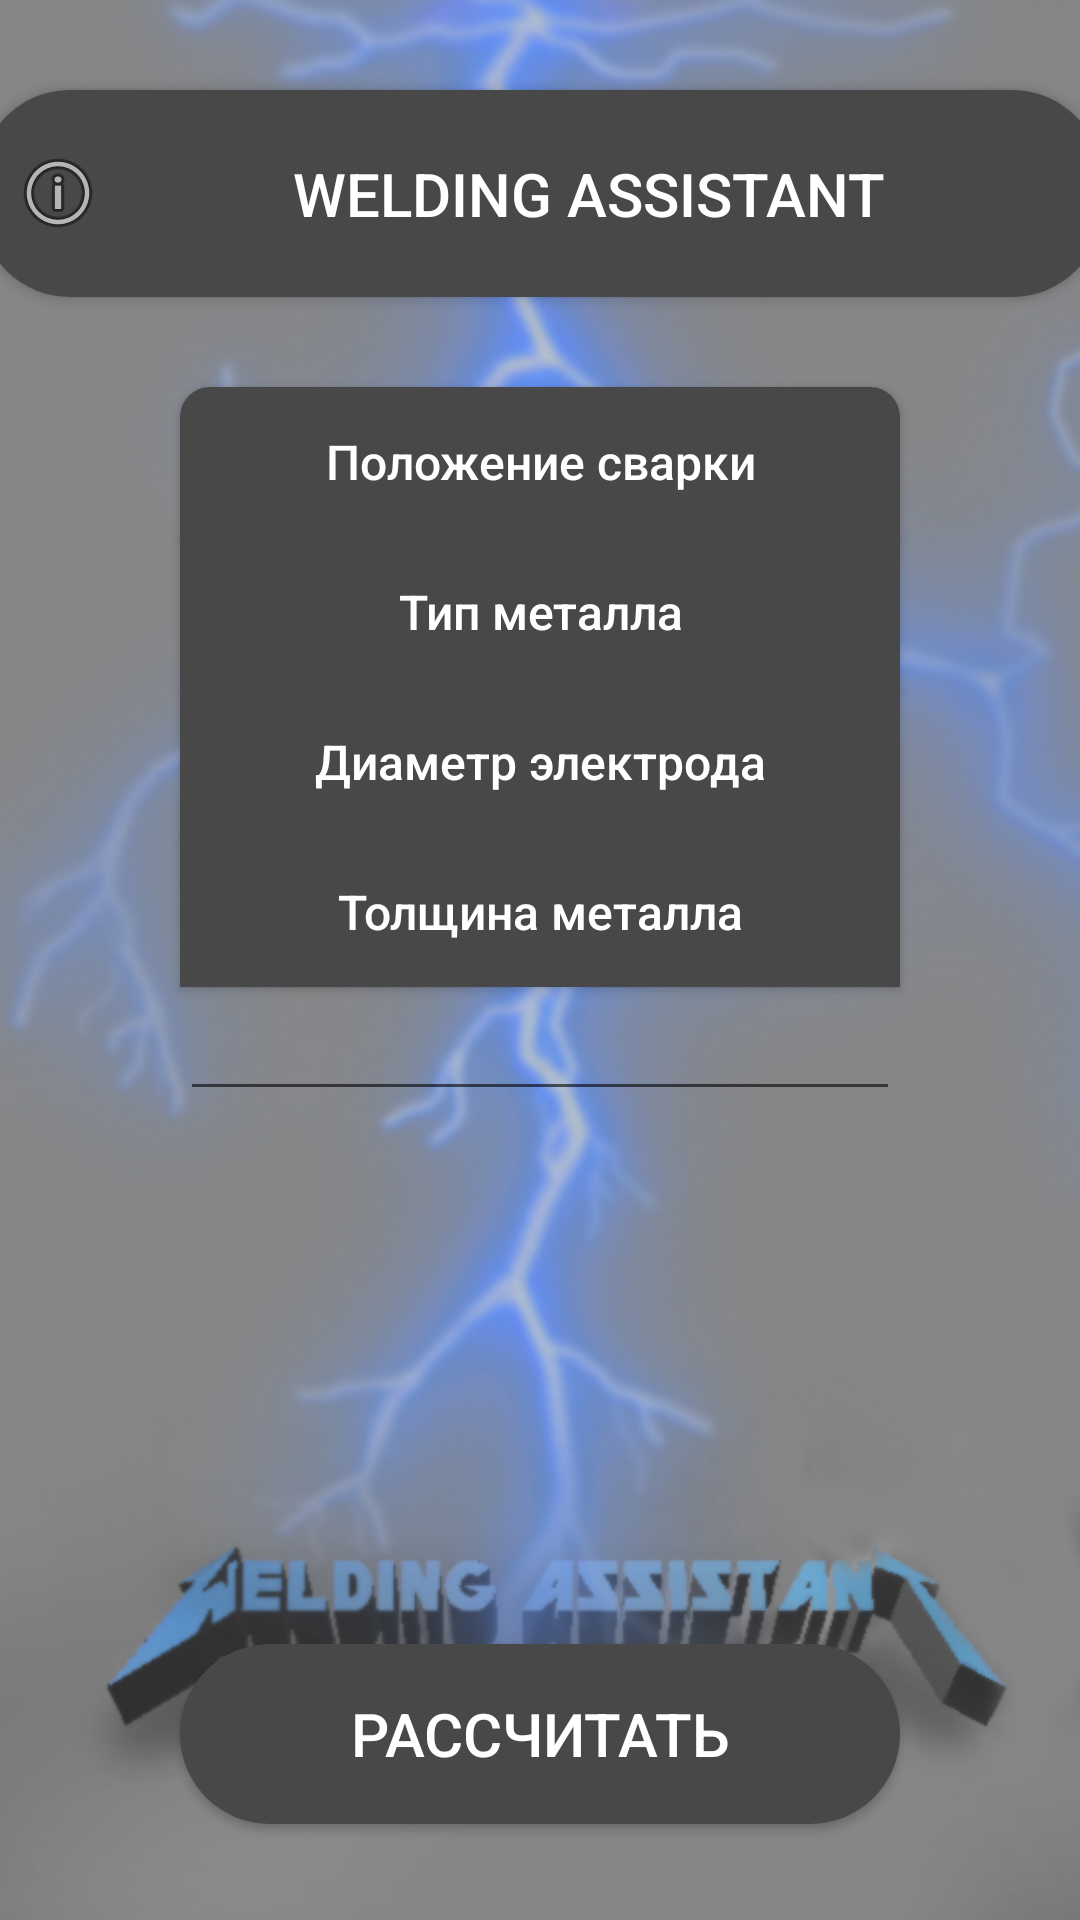

Layout XML and referenced resources for this Android screen:
<!-- AndroidManifest.xml: application theme Theme.WeldingAssistant -->
<!-- res/layout/activity_main.xml -->
<?xml version="1.0" encoding="utf-8"?>
<androidx.constraintlayout.widget.ConstraintLayout xmlns:android="http://schemas.android.com/apk/res/android"
    xmlns:app="http://schemas.android.com/apk/res-auto"
    xmlns:tools="http://schemas.android.com/tools"
    android:layout_width="match_parent"
    android:layout_height="match_parent"
    android:background="@drawable/background2"
    tools:context=".MainActivity">

    <Button
        android:id="@+id/btnMenu3"
        android:layout_width="240dp"
        android:layout_height="50dp"
        android:background="@drawable/btn_no"
        android:text="@string/btn_menu4"
        android:textAllCaps="false"
        android:textColor="@color/white"
        android:textSize="16sp"
        app:layout_constraintEnd_toEndOf="parent"
        app:layout_constraintStart_toStartOf="parent"
        app:layout_constraintTop_toBottomOf="@+id/choose2" />

    <Button
        android:id="@+id/btnInfo"
        android:layout_width="374dp"
        android:layout_height="69dp"
        android:layout_marginTop="30dp"
        android:background="@drawable/btn_all"
        android:drawableStart="@android:drawable/ic_menu_info_details"
        android:text="@string/app_name"
        android:textColor="#FFFFFF"
        android:textSize="20sp"
        app:cornerRadius="20dp"
        app:iconSize="50dp"
        app:layout_constraintEnd_toEndOf="parent"
        app:layout_constraintStart_toStartOf="parent"
        app:layout_constraintTop_toTopOf="parent" />

    <Button
        android:id="@+id/btnMenu1"
        android:layout_width="240dp"
        android:layout_height="50dp"
        android:layout_marginTop="30dp"
        android:background="@drawable/btn_up"
        android:text="@string/btn_menu1"
        android:textAllCaps="false"
        android:textColor="@color/white"
        android:textSize="16sp"
        app:layout_constraintEnd_toEndOf="parent"
        app:layout_constraintStart_toStartOf="parent"
        app:layout_constraintTop_toBottomOf="@+id/btnInfo" />

    <LinearLayout
        android:id="@+id/choose1"
        android:layout_width="240dp"
        android:layout_height="120dp"
        android:background="@color/white"
        android:orientation="vertical"
        android:visibility="gone"
        app:layout_constraintEnd_toEndOf="@+id/btnMenu1"
        app:layout_constraintStart_toStartOf="@+id/btnMenu1"
        app:layout_constraintTop_toBottomOf="@+id/btnMenu1">

        <RadioGroup
            android:layout_width="240dp"
            android:layout_height="120dp">

            <RadioButton
                android:id="@+id/radioButton1"
                android:layout_width="240dp"
                android:layout_height="40dp"
                android:text="@string/btn_menu1r1" />

            <RadioButton
                android:id="@+id/radioButton2"
                android:layout_width="240dp"
                android:layout_height="40dp"
                android:text="@string/btn_menu1r2" />

            <RadioButton
                android:id="@+id/radioButton3"
                android:layout_width="240dp"
                android:layout_height="40dp"
                android:text="@string/btn_menu1r3" />

        </RadioGroup>
    </LinearLayout>

    <Button
        android:id="@+id/btnMenu2"
        android:layout_width="240dp"
        android:layout_height="50dp"
        android:background="@drawable/btn_no"
        android:text="@string/btn_menu2"
        android:textAllCaps="false"
        android:textColor="@color/white"
        android:textSize="16sp"
        app:layout_constraintEnd_toEndOf="parent"
        app:layout_constraintStart_toStartOf="parent"
        app:layout_constraintTop_toBottomOf="@+id/choose1" />

    <Button
        android:id="@+id/textView"
        android:layout_width="240dp"
        android:layout_height="50dp"
        android:background="@color/btn_main"
        android:gravity="center"
        android:textAllCaps="false"
        android:text="@string/btn_menu3"
        android:textColor="@color/white"
        android:textSize="16sp"
        android:textStyle="normal"
        app:layout_constraintEnd_toEndOf="parent"
        app:layout_constraintStart_toStartOf="parent"
        app:layout_constraintTop_toBottomOf="@+id/choose3" />

    <Button
        android:id="@+id/btnGG"
        android:layout_width="240dp"
        android:layout_height="60dp"
        android:layout_marginBottom="32dp"
        android:background="@drawable/btn_all"
        android:text="@string/btn_menu5"
        android:textColor="@color/white"
        android:textSize="20sp"
        app:layout_constraintBottom_toBottomOf="parent"
        app:layout_constraintEnd_toEndOf="parent"
        app:layout_constraintStart_toStartOf="parent" />

    <LinearLayout
        android:id="@+id/choose3"
        android:layout_width="240dp"
        android:layout_height="160dp"
        android:background="@color/white"
        android:orientation="vertical"
        android:visibility="gone"
        app:layout_constraintEnd_toEndOf="@+id/btnMenu3"
        app:layout_constraintStart_toStartOf="@+id/btnMenu3"
        app:layout_constraintTop_toBottomOf="@+id/btnMenu3">

        <RadioGroup
            android:layout_width="240dp"
            android:layout_height="160dp">

            <RadioButton
                android:id="@+id/radioButton6"
                android:layout_width="240dp"
                android:layout_height="40dp"
                android:text="@string/btn_menu3r1" />

            <RadioButton
                android:id="@+id/radioButton7"
                android:layout_width="240dp"
                android:layout_height="40dp"
                android:text="@string/btn_menu3r2" />

            <RadioButton
                android:id="@+id/radioButton8"
                android:layout_width="240dp"
                android:layout_height="40dp"
                android:minHeight="48dp"
                android:text="@string/btn_menu3r3" />

            <RadioButton
                android:id="@+id/radioButton9"
                android:layout_width="240dp"
                android:layout_height="40dp"
                android:text="@string/btn_menu3r4" />
        </RadioGroup>
    </LinearLayout>

    <LinearLayout
        android:id="@+id/choose2"
        android:layout_width="240dp"
        android:layout_height="80dp"
        android:background="@color/white"
        android:orientation="vertical"
        android:visibility="gone"
        app:layout_constraintEnd_toEndOf="@+id/btnMenu2"
        app:layout_constraintStart_toStartOf="@+id/btnMenu2"
        app:layout_constraintTop_toBottomOf="@+id/btnMenu2">

        <RadioGroup
            android:layout_width="240dp"
            android:layout_height="80dp">

            <RadioButton
                android:id="@+id/radioButton4"
                android:layout_width="240dp"
                android:layout_height="40dp"
                android:text="@string/btn_menu2r1" />

            <RadioButton
                android:id="@+id/radioButton5"
                android:layout_width="240dp"
                android:layout_height="40dp"
                android:text="@string/btn_menu2r2" />
        </RadioGroup>
    </LinearLayout>

    <TextView
        android:id="@+id/textOut"
        android:layout_width="wrap_content"
        android:layout_height="wrap_content"
        android:layout_marginBottom="30dp"
        android:background="@color/btn_main"
        android:textColor="@color/white"
        android:textSize="24sp"
        android:visibility="gone"
        app:layout_constraintBottom_toTopOf="@+id/btnGG"
        app:layout_constraintEnd_toEndOf="parent"
        app:layout_constraintStart_toStartOf="parent" />

    <EditText
        android:id="@+id/editTextNumber"
        android:layout_width="240dp"
        android:layout_height="wrap_content"
        android:ems="10"
        android:inputType="numberDecimal"
        app:layout_constraintEnd_toEndOf="@+id/textView"
        app:layout_constraintStart_toStartOf="@+id/textView"
        app:layout_constraintTop_toBottomOf="@+id/textView" />

</androidx.constraintlayout.widget.ConstraintLayout>
<!-- resources referenced by this layout -->
<resources>
  <color name="btn_main">#494848</color>
  <color name="white">#FFFFFFFF</color>
  <!-- drawable btn_all (drawable) -->
  <?xml version="1.0" encoding="utf-8"?>
  <selector xmlns:android="http://schemas.android.com/apk/res/android">
      <item android:state_pressed="true">
          <shape>
              <solid android:color="@color/btn_main_on"/>
              <corners android:radius="30dp"/>
              <padding
                  android:left="10dp"
                  android:top="10dp"
                  android:right="10dp"
                  android:bottom="10dp" />
          </shape>
      </item>
      <item>
          <shape>
              <solid android:color="@color/btn_main"/>
              <corners android:radius="30dp"/>
              <padding
                  android:left="10dp"
                  android:top="10dp"
                  android:right="10dp"
                  android:bottom="10dp" />
          </shape>
      </item>
  
  </selector>
  <!-- drawable btn_no (drawable) -->
  <?xml version="1.0" encoding="utf-8"?>
  <selector xmlns:android="http://schemas.android.com/apk/res/android">
      <item android:state_pressed="true">
          <shape>
              <solid android:color="@color/btn_main_on"/>
              <padding
                  android:left="10dp"
                  android:top="10dp"
                  android:right="10dp"
                  android:bottom="10dp" />
          </shape>
      </item>
      <item>
          <shape>
              <solid android:color="@color/btn_main"/>
              <padding
                  android:left="10dp"
                  android:top="10dp"
                  android:right="10dp"
                  android:bottom="10dp" />
          </shape>
      </item>
  
  </selector>
  <string name="app_name">Welding Assistant</string>
  <string name="btn_menu1">Положение сварки</string>
  <string name="btn_menu1r1">Горизонтальное</string>
  <string name="btn_menu1r2">Вертикальное</string>
  <string name="btn_menu1r3">Потолочное</string>
  <string name="btn_menu2">Тип металла</string>
  <string name="btn_menu2r1">Чугун, сталь, цветной металл</string>
  <string name="btn_menu2r2">Тонкий металл или сплав</string>
  <string name="btn_menu3">Толщина металла</string>
  <string name="btn_menu3r1">2мм</string>
  <string name="btn_menu3r2">2,5мм</string>
  <string name="btn_menu3r3">3мм</string>
  <string name="btn_menu3r4">4мм</string>
  <string name="btn_menu4">Диаметр электрода</string>
  <string name="btn_menu5">Рассчитать</string>
  <style name="Theme.WeldingAssistant" parent="Theme.MaterialComponents.DayNight.DarkActionBar">
          
          <item name="colorPrimary">@color/purple_500</item>
          <item name="colorPrimaryVariant">@color/purple_700</item>
          <item name="colorOnPrimary">@color/white</item>
          
          <item name="colorSecondary">@color/teal_200</item>
          <item name="colorSecondaryVariant">@color/teal_700</item>
          <item name="colorOnSecondary">@color/black</item>
          
          <item name="android:statusBarColor" tools:targetApi="l">?attr/colorPrimaryVariant</item>
          
      </style>
  <color name="purple_500">#FF6200EE</color>
  <color name="purple_700">#FF3700B3</color>
  <color name="teal_200">#FF03DAC5</color>
  <color name="teal_700">#FF018786</color>
  <color name="black">#FF000000</color>
</resources>
